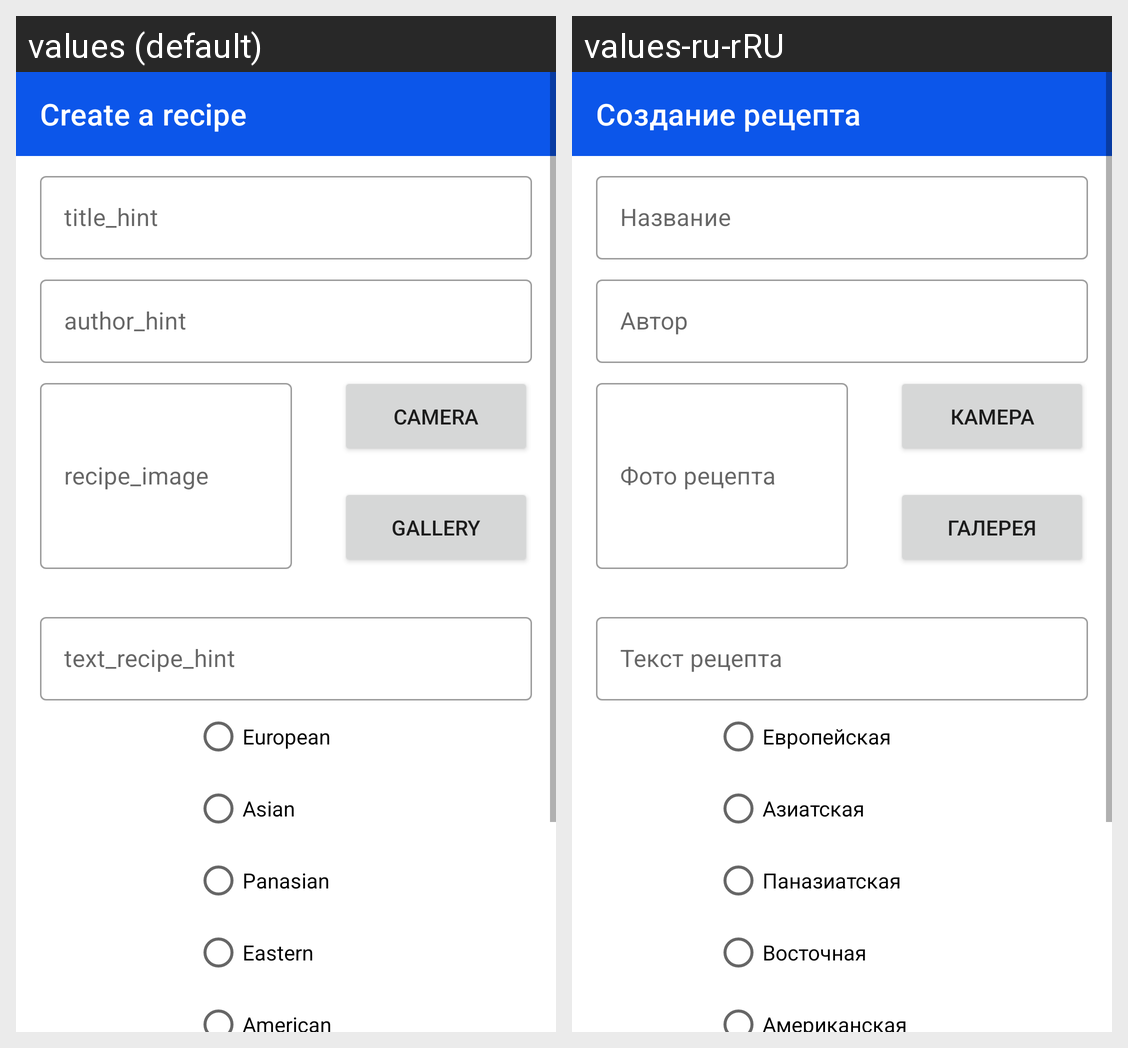

Translations of the strings shown on this Android screen, per locale in the grid:
Android screen res/layout/fragment_create.xml rendered under 2 locales, left to right: values (default), values-ru-rRU. Device: Nexus 5 (rendered at 1080×1920; each locale shown at half size, 540×960, under a caption strip naming it); theme Theme.NerecipeBet.
Strings drawn on this screen, with the default value and each locale's value (text and hints the layout hard-codes, and strings that could not be matched under every locale, appear in the picture but are not listed):

recipe_create
  values: Create a recipe
  values-ru-rRU: Создание рецепта

title_hint
  values: title_hint
  values-ru-rRU: Название

author_name_hint
  values: author_hint
  values-ru-rRU: Автор

recipe_image
  values: recipe_image
  values-ru-rRU: Фото рецепта

text_recipe_hint
  values: text_recipe_hint
  values-ru-rRU: Текст рецепта

european_category
  values: European
  values-ru-rRU: Европейская

asian_category
  values: Asian
  values-ru-rRU: Азиатская

panasian_category
  values: Panasian
  values-ru-rRU: Паназиатская

eastern_category
  values: Eastern
  values-ru-rRU: Восточная

american_category
  values: American
  values-ru-rRU: Американская

from_camera
  values: Camera
  values-ru-rRU: Камера

from_gallery
  values: Gallery
  values-ru-rRU: Галерея
